Labelled photos from "dataset_clasificacion", an image-classification folder in josuegallego/MonitoreoEPP-Cafeteria. The possible labels are: delantal, gorro, guantes, tapabocas.

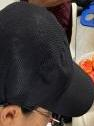
Label: gorro

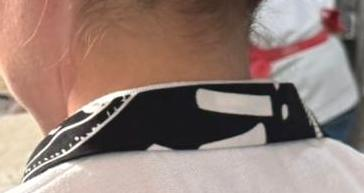
Label: delantal

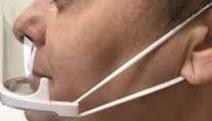
Label: tapabocas

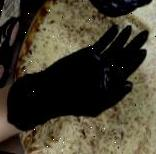
Label: guantes

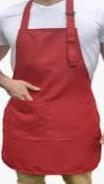
Label: delantal

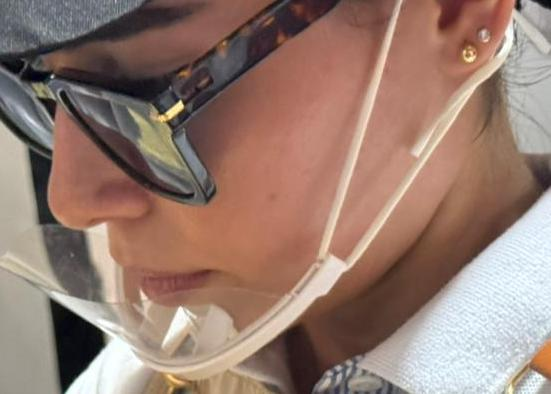
Label: tapabocas
